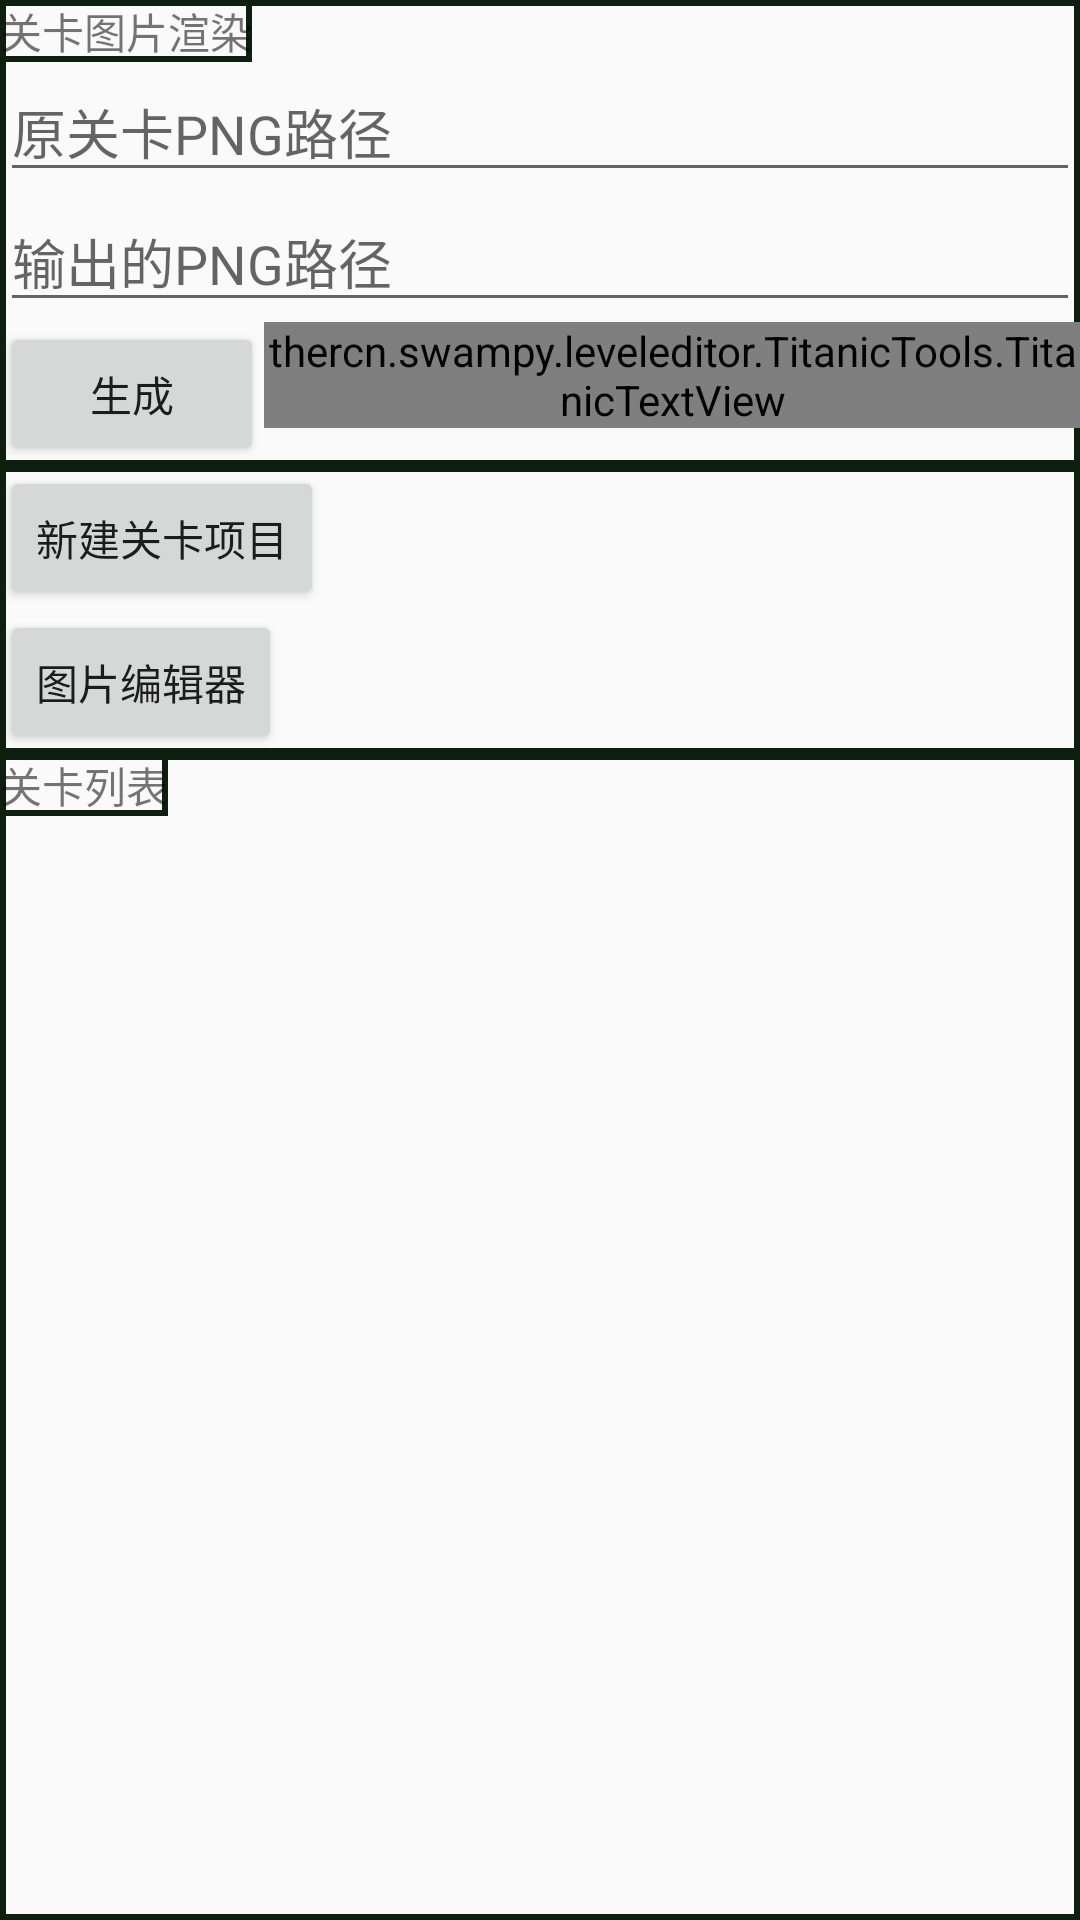

Here is an Android app screen rendered from its layout file. Give the layout XML and the strings, colors and styles it references.
<!-- AndroidManifest.xml: application theme AppTheme -->
<!-- res/layout/activity_main.xml -->
<?xml version="1.0" encoding="utf-8"?>
<LinearLayout
	xmlns:android="http://schemas.android.com/apk/res/android"
	android:orientation="vertical"
	android:layout_width="match_parent"
	android:layout_height="match_parent">

	<RelativeLayout
		android:layout_width="wrap_content"
		android:layout_height="wrap_content"
		android:background="@drawable/border">

		<TextView
			android:layout_width="wrap_content"
			android:layout_height="wrap_content"
			android:text="关卡图片渲染"
			android:id="@+id/png_render"
			android:background="@drawable/border"/>

		<EditText
			android:layout_width="wrap_content"
			android:ems="20"
			android:layout_height="wrap_content"
			android:layout_below="@id/png_render"
			android:id="@+id/level_png_path"
			android:hint="原关卡PNG路径"/>

		<EditText
			android:layout_width="wrap_content"
			android:ems="20"
			android:layout_height="wrap_content"
			android:layout_below="@id/level_png_path"
			android:id="@+id/output_png_path"
			android:hint="输出的PNG路径"/>

		<RelativeLayout
			android:layout_width="wrap_content"
			android:layout_height="wrap_content"
			android:layout_below="@id/output_png_path"
			android:id="@+id/activitymainRelativeLayout2">

			<Button
				android:layout_width="wrap_content"
				android:layout_height="wrap_content"
				android:text="生成"
				android:id="@+id/generic_btn"/>

			<example.swampy.leveleditor.TitanicTools.TitanicTextView
				android:layout_width="wrap_content"
				android:layout_height="wrap_content"
				android:text="我是山里灵活的狗！"
				android:textAppearance="?android:attr/textAppearanceMedium"
				android:layout_toRightOf="@id/generic_btn"
				android:id="@+id/gen_info"/>

		</RelativeLayout>

	</RelativeLayout>

	<LinearLayout
		android:layout_width="match_parent"
		android:layout_height="wrap_content"
		android:orientation="vertical"
		android:background="@drawable/border">

		<Button
			android:layout_width="wrap_content"
			android:layout_height="wrap_content"
			android:text="新建关卡项目"
			android:id="@+id/new_level"/>

		<Button
			android:layout_width="wrap_content"
			android:layout_height="wrap_content"
			android:text="图片编辑器"
			android:id="@+id/goto_image_editor"/>

	</LinearLayout>

	<RelativeLayout
		android:layout_width="wrap_content"
		android:layout_height="match_parent"
		android:background="@drawable/border">

		<TextView
			android:layout_width="wrap_content"
			android:layout_height="wrap_content"
			android:text="关卡列表"
			android:id="@+id/activitymainTextView1"
			android:background="@drawable/border"/>

		<ScrollView
			android:layout_width="wrap_content"
			android:layout_height="wrap_content"
			android:layout_below="@id/activitymainTextView1"
			android:background="@drawable/border">

			<ListView
				android:layout_width="wrap_content"
				android:layout_height="wrap_content"
				android:id="@+id/level_list"/>

		</ScrollView>

	</RelativeLayout>

</LinearLayout>
<!-- resources referenced by this layout -->
<resources>
  <!-- drawable border (drawable) -->
  <?xml version="1.0" encoding="utf-8"?>
  <shape xmlns:android="http://schemas.android.com/apk/res/android">
      <stroke
          android:width="2dp"
          android:color="#0F1F0F" /> 
      <solid android:color="@android:color/transparent" /> 
  </shape>
  <style name="AppTheme" parent="Theme.AppCompat.Light">
          
          <item name="android:statusBarColor">@color/colorPrimary</item>
          <item name="colorPrimary">@color/colorPrimary</item>
          <item name="colorPrimaryDark">@color/colorPrimaryDark</item>
          <item name="colorAccent">@color/colorAccent</item>
      </style>
  <!-- not gathered from this repository: default colours our renderer supplied (Android Studio template values) -->
  <color name="colorPrimary">#FF6200EE</color>
  <color name="colorPrimaryDark">#FF3700B3</color>
  <color name="colorAccent">#FF03DAC5</color>
</resources>
